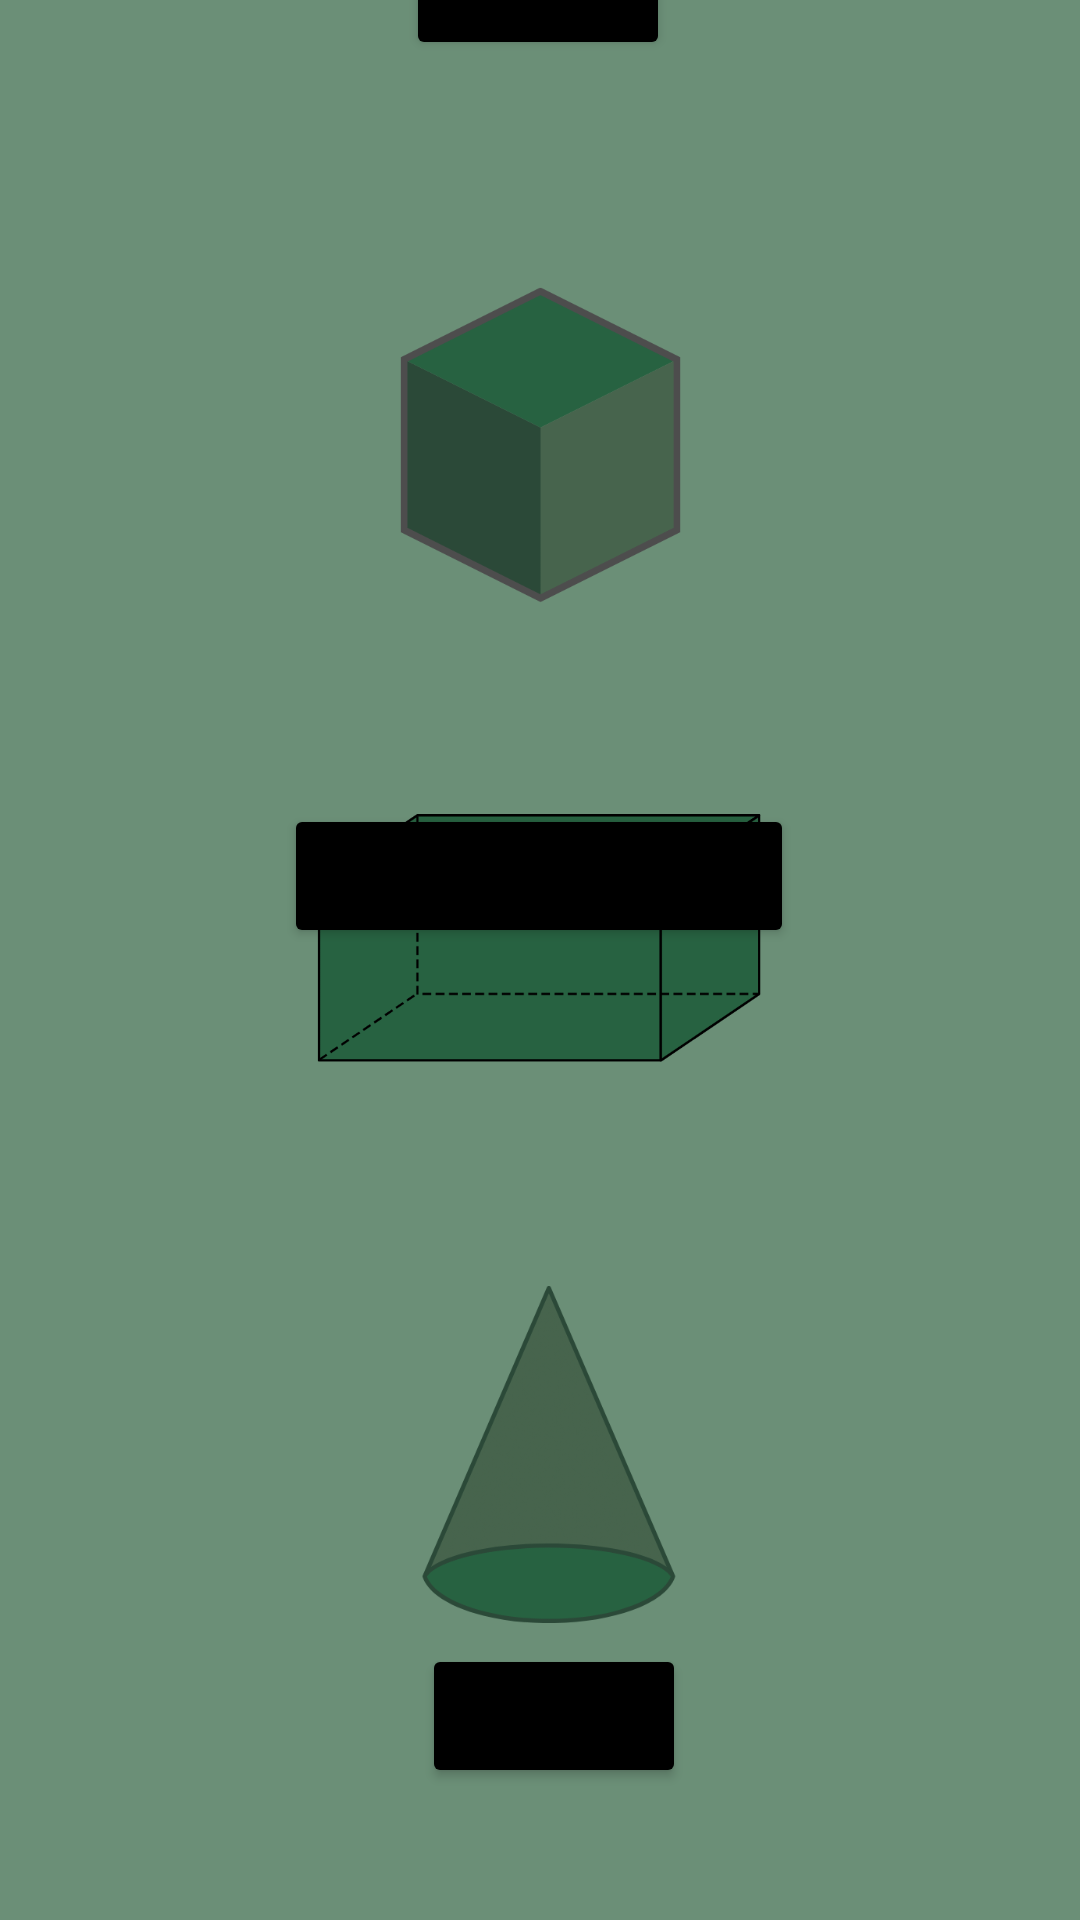

Write the Android layout XML for this screen, with the resource values it uses.
<!-- AndroidManifest.xml: application theme Theme.Muliloda_MultiCalc -->
<!-- res/layout/volume_choose.xml -->
<?xml version="1.0" encoding="utf-8"?>
<androidx.constraintlayout.widget.ConstraintLayout xmlns:android="http://schemas.android.com/apk/res/android"
    xmlns:app="http://schemas.android.com/apk/res-auto"
    xmlns:tools="http://schemas.android.com/tools"
    android:layout_width="match_parent"
    android:layout_height="match_parent"
    android:background="#6B8F77"
    tools:context="Volume.VolumeChoose">

    <TextView
        android:id="@+id/textView6"
        android:layout_width="wrap_content"
        android:layout_height="wrap_content"
        android:fontFamily="sans-serif-black"
        android:text="Calculate Volume"
        android:textColor="#ffffff"
        android:textSize="24dp"
        app:layout_constraintBottom_toTopOf="@+id/btnCube"
        app:layout_constraintEnd_toEndOf="parent"
        app:layout_constraintHorizontal_bias="0.492"
        app:layout_constraintStart_toStartOf="parent"
        app:layout_constraintTop_toTopOf="parent"
        app:layout_constraintVertical_bias="0.152" />

    <Button
        android:id="@+id/btnCube"
        android:layout_width="wrap_content"
        android:layout_height="wrap_content"
        android:layout_marginBottom="248dp"
        android:backgroundTint="#000000"
        android:fontFamily="sans-serif-black"
        android:text="Cube"
        app:layout_constraintBottom_toTopOf="@+id/btnPrism"
        app:layout_constraintEnd_toEndOf="parent"
        app:layout_constraintHorizontal_bias="0.498"
        app:layout_constraintStart_toStartOf="parent" />

    <Button
        android:id="@+id/btnPrism"
        android:layout_width="wrap_content"
        android:layout_height="wrap_content"
        android:layout_marginBottom="232dp"
        android:backgroundTint="#000000"
        android:fontFamily="sans-serif-black"
        android:text="Rectangular Prism"
        app:layout_constraintBottom_toTopOf="@+id/btnCone"
        app:layout_constraintEnd_toEndOf="parent"
        app:layout_constraintHorizontal_bias="0.498"
        app:layout_constraintStart_toStartOf="parent" />

    <Button
        android:id="@+id/btnCone"
        android:layout_width="wrap_content"
        android:layout_height="wrap_content"
        android:layout_marginBottom="44dp"
        android:backgroundTint="#000000"
        android:fontFamily="sans-serif-black"
        android:text="Cone"
        app:layout_constraintBottom_toBottomOf="parent"
        app:layout_constraintEnd_toEndOf="parent"
        app:layout_constraintHorizontal_bias="0.517"
        app:layout_constraintStart_toStartOf="parent" />

    <ImageView
        android:id="@+id/imageView7"
        android:layout_width="305dp"
        android:layout_height="262dp"
        android:src="@drawable/cube"
        app:layout_constraintBottom_toBottomOf="parent"
        app:layout_constraintEnd_toEndOf="parent"
        app:layout_constraintStart_toStartOf="parent"
        app:layout_constraintTop_toTopOf="parent"
        app:layout_constraintVertical_bias="0.046" />

    <ImageView
        android:id="@+id/imageView8"
        android:layout_width="252dp"
        android:layout_height="304dp"
        android:src="@drawable/prism"
        app:layout_constraintBottom_toBottomOf="parent"
        app:layout_constraintEnd_toEndOf="parent"
        app:layout_constraintHorizontal_bias="0.496"
        app:layout_constraintStart_toStartOf="parent"
        app:layout_constraintTop_toTopOf="parent"
        app:layout_constraintVertical_bias="0.478" />

    <ImageView
        android:id="@+id/imageView9"
        android:layout_width="318dp"
        android:layout_height="281dp"
        android:src="@drawable/cone"
        app:layout_constraintBottom_toBottomOf="parent"
        app:layout_constraintEnd_toEndOf="parent"
        app:layout_constraintHorizontal_bias="0.569"
        app:layout_constraintStart_toStartOf="parent"
        app:layout_constraintTop_toTopOf="parent"
        app:layout_constraintVertical_bias="0.959" />

</androidx.constraintlayout.widget.ConstraintLayout>
<!-- resources referenced by this layout -->
<resources>
  <!-- drawable cone: png bitmap (drawable-v24, 52201 bytes) -->
  <!-- drawable cube: png bitmap (drawable-v24, 12668 bytes) -->
  <!-- drawable prism: png bitmap (drawable-v24, 16607 bytes) -->
  <style name="Theme.Muliloda_MultiCalc" parent="Theme.MaterialComponents.DayNight.DarkActionBar">
          
          <item name="colorPrimary">@color/purple_500</item>
          <item name="colorPrimaryVariant">@color/purple_700</item>
          <item name="colorOnPrimary">@color/white</item>
          
          <item name="colorSecondary">@color/teal_200</item>
          <item name="colorSecondaryVariant">@color/teal_700</item>
          <item name="colorOnSecondary">@color/black</item>
          
          <item name="android:statusBarColor" tools:targetApi="l">?attr/colorPrimaryVariant</item>
          
      </style>
  <!-- not gathered from this repository: default colours our renderer supplied (Android Studio template values) -->
  <color name="purple_500">#FF6200EE</color>
  <color name="purple_700">#FF3700B3</color>
  <color name="teal_200">#FF03DAC5</color>
  <color name="teal_700">#FF018786</color>
  <color name="black">#FF000000</color>
  <color name="white">#FFFFFFFF</color>
</resources>
